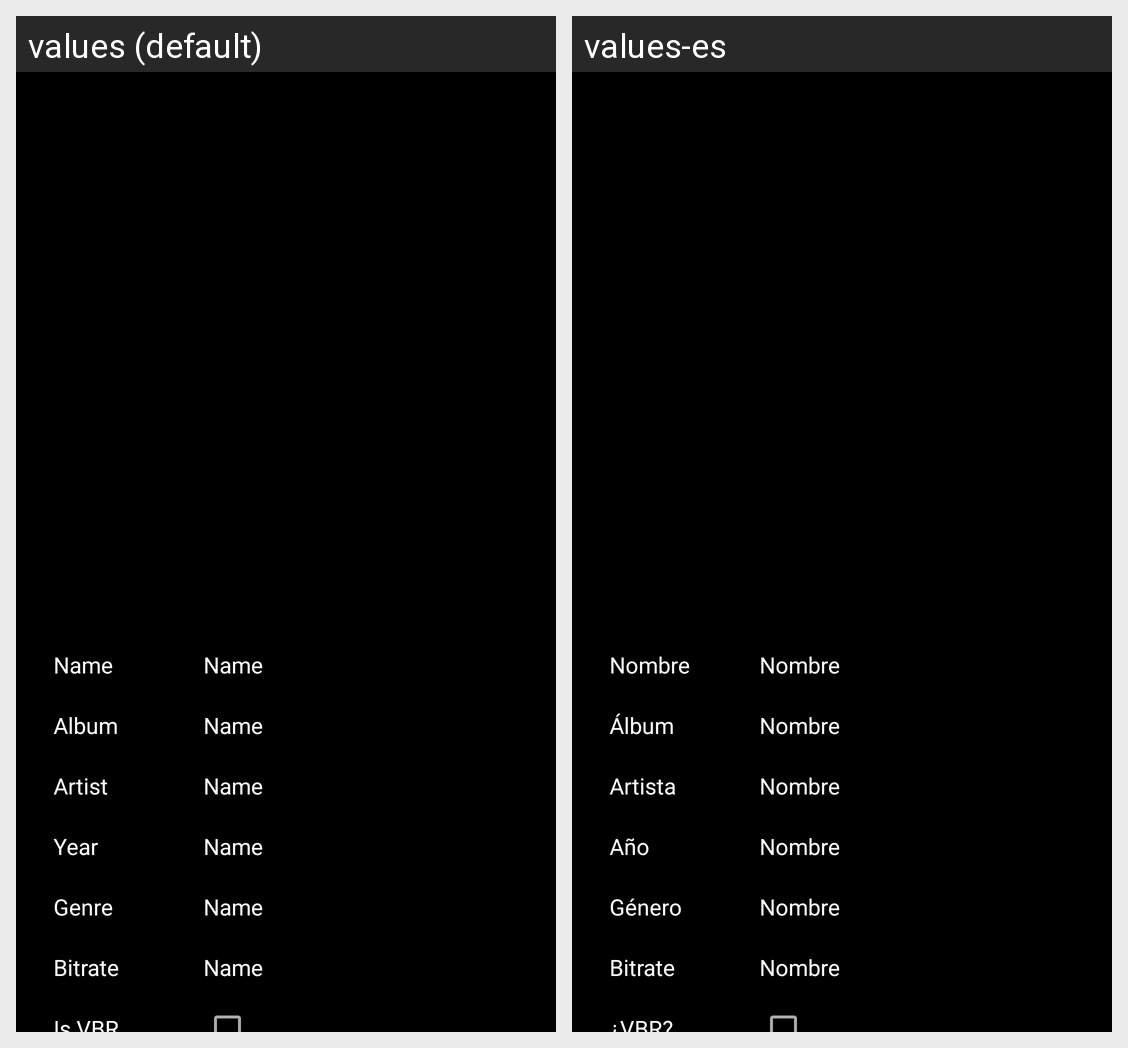

For this localized Android screen grid, give each drawn string resource with its value in every locale shown.
Android screen res/layout/new_info.xml rendered under 2 locales, left to right: values (default), values-es. Device: Nexus 5 (rendered at 1080×1920; each locale shown at half size, 540×960, under a caption strip naming it); theme AppTheme.
Strings drawn on this screen, with the default value and each locale's value (text and hints the layout hard-codes, and strings that could not be matched under every locale, appear in the picture but are not listed):

Name
  values: Name
  values-es: Nombre

Album
  values: Album
  values-es: Álbum

Artist
  values: Artist
  values-es: Artista

Year
  values: Year
  values-es: Año

Genre
  values: Genre
  values-es: Género

Bitrate
  values: Bitrate
  values-es: Bitrate
